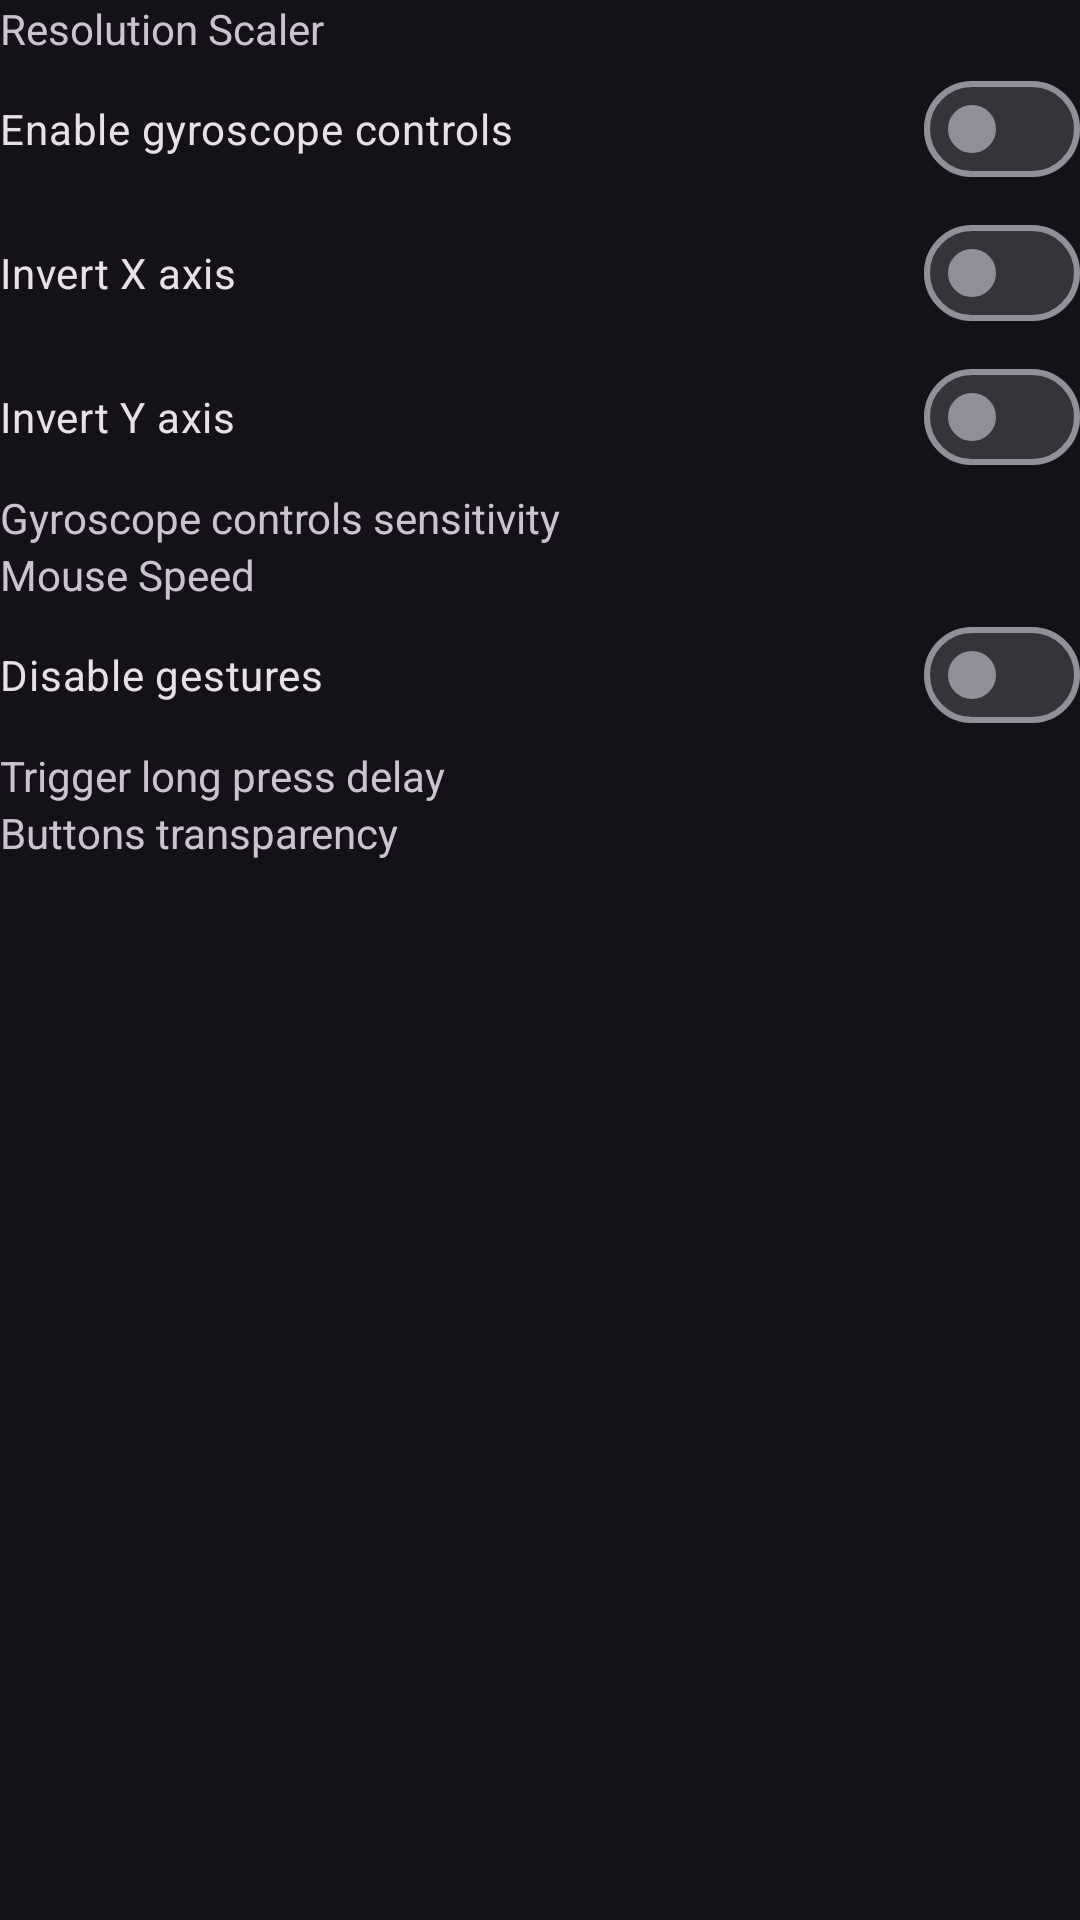

Layout XML and referenced resources for this Android screen:
<!-- AndroidManifest.xml: application theme MojoLauncher.AppTheme -->
<!-- res/layout/dialog_quick_setting.xml -->
<androidx.constraintlayout.widget.ConstraintLayout
    xmlns:android="http://schemas.android.com/apk/res/android"
    xmlns:app="http://schemas.android.com/apk/res-auto"
    xmlns:tools="http://schemas.android.com/tools"
    android:id="@+id/edit_layout"
    android:layout_width="match_parent"
    android:layout_height="wrap_content"
    android:paddingHorizontal="@dimen/padding_moderate"
    android:paddingVertical="@dimen/padding_moderate"
    app:layout_optimizationLevel="standard|dimensions|chains">

    
    <TextView
        android:id="@+id/editResolution_textView"
        android:layout_width="wrap_content"
        android:layout_height="wrap_content"
        android:layout_marginTop="@dimen/_5sdp"
        android:gravity="center"
        android:paddingEnd="5dp"
        android:text="@string/mcl_setting_title_resolution_scaler"

        app:layout_constraintStart_toStartOf="parent"
        app:layout_constraintTop_toTopOf="parent" />

    <com.kdt.CustomSeekbar
        android:id="@+id/editResolution_seekbar"
        android:layout_width="0dp"
        android:layout_height="@dimen/_36sdp"
        android:min="@integer/resolution_seekbar_min"
        app:seekBarIncrement="@integer/resolution_seekbar_increment"

        app:layout_constraintEnd_toEndOf="parent"
        app:layout_constraintHorizontal_bias="0.538"
        app:layout_constraintStart_toStartOf="parent"
        app:layout_constraintTop_toBottomOf="@+id/editResolution_textView" />

    <TextView
        android:id="@+id/editResolution_textView_percent"
        android:layout_width="150dp"
        android:layout_height="0dp"
        android:gravity="end"
        tools:text="50%"

        app:layout_constraintBottom_toBottomOf="@id/editResolution_textView"
        app:layout_constraintEnd_toEndOf="parent"
        app:layout_constraintTop_toTopOf="@id/editResolution_textView" />

    
    <com.google.android.material.materialswitch.MaterialSwitch
        android:id="@+id/checkboxGyro"
        android:layout_width="match_parent"
        android:layout_height="@dimen/_36sdp"
        android:text="@string/preference_enable_gyro_title"

        app:layout_constraintStart_toStartOf="parent"
        app:layout_constraintTop_toBottomOf="@id/editResolution_seekbar"/>

    <com.google.android.material.materialswitch.MaterialSwitch
        android:id="@+id/checkboxGyroX"
        android:layout_width="match_parent"
        android:layout_height="@dimen/_36sdp"
        android:text="@string/preference_gyro_invert_x_axis"

        app:layout_constraintStart_toStartOf="parent"
        app:layout_constraintTop_toBottomOf="@id/checkboxGyro"/>

    <com.google.android.material.materialswitch.MaterialSwitch
        android:id="@+id/checkboxGyroY"
        android:layout_width="match_parent"
        android:layout_height="@dimen/_36sdp"
        android:text="@string/preference_gyro_invert_y_axis"

        app:layout_constraintStart_toStartOf="parent"
        app:layout_constraintTop_toBottomOf="@id/checkboxGyroX"/>

    
    <TextView
        android:id="@+id/editGyro_textView"
        android:layout_width="wrap_content"
        android:layout_height="wrap_content"
        android:layout_marginTop="@dimen/_5sdp"
        android:gravity="center"
        android:paddingEnd="5dp"
        android:text="@string/preference_gyro_sensitivity_title"

        app:layout_constraintStart_toStartOf="parent"
        app:layout_constraintTop_toBottomOf="@id/checkboxGyroY" />

    <com.kdt.CustomSeekbar
        android:id="@+id/editGyro_seekbar"
        android:layout_width="0dp"
        android:layout_height="@dimen/_36sdp"

        android:min="@integer/gyro_speed_seekbar_min"
        android:max="@integer/gyro_speed_seekbar_max"
        app:seekBarIncrement="@integer/gyro_speed_seekbar_increment"

        app:layout_constraintEnd_toEndOf="parent"
        app:layout_constraintHorizontal_bias="0.538"
        app:layout_constraintStart_toStartOf="parent"
        app:layout_constraintTop_toBottomOf="@+id/editGyro_textView" />

    <TextView
        android:id="@+id/editGyro_textView_percent"
        android:layout_width="150dp"
        android:layout_height="0dp"
        android:gravity="end"
        tools:text="100%"

        app:layout_constraintBottom_toBottomOf="@id/editGyro_textView"
        app:layout_constraintEnd_toEndOf="parent"
        app:layout_constraintTop_toTopOf="@id/editGyro_textView" />


    
    <TextView
        android:id="@+id/editMouseSpeed_textView"
        android:layout_width="wrap_content"
        android:layout_height="wrap_content"
        android:layout_marginTop="@dimen/_5sdp"
        android:gravity="center"
        android:paddingEnd="5dp"
        android:text="@string/mcl_setting_title_mousespeed"

        app:layout_constraintStart_toStartOf="parent"
        app:layout_constraintTop_toBottomOf="@id/editGyro_seekbar" />

    <com.kdt.CustomSeekbar
        android:id="@+id/editMouseSpeed_seekbar"
        android:layout_width="0dp"
        android:layout_height="@dimen/_36sdp"

        android:min="@integer/mouse_speed_seekbar_min"
        android:max="@integer/mouse_speed_seekbar_max"
        app:seekBarIncrement="@integer/mouse_speed_seekbar_increment"

        app:layout_constraintEnd_toEndOf="parent"
        app:layout_constraintHorizontal_bias="0.538"
        app:layout_constraintStart_toStartOf="parent"
        app:layout_constraintTop_toBottomOf="@+id/editMouseSpeed_textView" />

    <TextView
        android:id="@+id/editMouseSpeed_textView_percent"
        android:layout_width="150dp"
        android:layout_height="0dp"
        android:gravity="end"
        tools:text="100%"

        app:layout_constraintBottom_toBottomOf="@id/editMouseSpeed_textView"
        app:layout_constraintEnd_toEndOf="parent"
        app:layout_constraintTop_toTopOf="@id/editMouseSpeed_textView" />

    
    <com.google.android.material.materialswitch.MaterialSwitch
        android:id="@+id/checkboxGesture"
        android:layout_width="match_parent"
        android:layout_height="@dimen/_36sdp"
        android:text="@string/mcl_disable_gestures"

        app:layout_constraintStart_toStartOf="parent"
        app:layout_constraintTop_toBottomOf="@id/editMouseSpeed_seekbar"/>

    
    <TextView
        android:id="@+id/editGestureDelay_textView"
        android:layout_width="wrap_content"
        android:layout_height="wrap_content"
        android:layout_marginTop="@dimen/_5sdp"
        android:gravity="center"
        android:paddingEnd="5dp"
        android:text="@string/mcl_setting_title_longpresstrigger"

        app:layout_constraintStart_toStartOf="parent"
        app:layout_constraintTop_toBottomOf="@id/checkboxGesture" />

    <com.kdt.CustomSeekbar
        android:id="@+id/editGestureDelay_seekbar"
        android:layout_width="0dp"
        android:layout_height="@dimen/_36sdp"

        android:min="@integer/gesture_delay_seekbar_min"
        android:max="@integer/gesture_delay_seekbar_max"
        app:seekBarIncrement="@integer/gesture_delay_seekbar_increment"

        app:layout_constraintEnd_toEndOf="parent"
        app:layout_constraintHorizontal_bias="0.538"
        app:layout_constraintStart_toStartOf="parent"
        app:layout_constraintTop_toBottomOf="@+id/editGestureDelay_textView" />

    <TextView
        android:id="@+id/editGestureDelay_textView_percent"
        android:layout_width="150dp"
        android:layout_height="0dp"
        android:gravity="end"
        tools:text="270 ms"

        app:layout_constraintBottom_toBottomOf="@id/editGestureDelay_textView"
        app:layout_constraintEnd_toEndOf="parent"
        app:layout_constraintTop_toTopOf="@id/editGestureDelay_textView" />

    
    <TextView
        android:id="@+id/buttonTransparency_textView"
        android:layout_width="wrap_content"
        android:layout_height="wrap_content"
        android:layout_marginTop="@dimen/_5sdp"
        android:gravity="center"
        android:paddingEnd="5dp"
        android:text="@string/preference_button_transparency"

        app:layout_constraintStart_toStartOf="parent"
        app:layout_constraintTop_toBottomOf="@id/editGestureDelay_seekbar" />

    <com.kdt.CustomSeekbar
        android:id="@+id/buttonTransparency_seekBar"
        android:layout_width="0dp"
        android:layout_height="@dimen/_36sdp"

        android:min="0"
        android:max="100"
        app:seekBarIncrement="5"

        app:layout_constraintEnd_toEndOf="parent"
        app:layout_constraintHorizontal_bias="0.538"
        app:layout_constraintStart_toStartOf="parent"
        app:layout_constraintTop_toBottomOf="@+id/buttonTransparency_textView" />

    <TextView
        android:id="@+id/buttonTransparency_textView_percent"
        android:layout_width="150dp"
        android:layout_height="0dp"
        android:gravity="end"
        tools:text="%"

        app:layout_constraintBottom_toBottomOf="@id/buttonTransparency_textView"
        app:layout_constraintEnd_toEndOf="parent"
        app:layout_constraintTop_toTopOf="@id/buttonTransparency_textView" />

</androidx.constraintlayout.widget.ConstraintLayout>
<!-- resources referenced by this layout -->
<resources>
  <integer name="gesture_delay_seekbar_increment">10</integer>
  <integer name="gesture_delay_seekbar_max">1000</integer>
  <integer name="gesture_delay_seekbar_min">100</integer>
  <integer name="gyro_speed_seekbar_increment">5</integer>
  <integer name="gyro_speed_seekbar_max">300</integer>
  <integer name="gyro_speed_seekbar_min">25</integer>
  <integer name="mouse_speed_seekbar_increment">5</integer>
  <integer name="mouse_speed_seekbar_max">300</integer>
  <integer name="mouse_speed_seekbar_min">25</integer>
  <integer name="resolution_seekbar_increment">5</integer>
  <integer name="resolution_seekbar_min">25</integer>
  <string name="mcl_disable_gestures">Disable gestures</string>
  <string name="mcl_setting_title_longpresstrigger">Trigger long press delay</string>
  <string name="mcl_setting_title_mousespeed">Mouse Speed</string>
  <string name="mcl_setting_title_resolution_scaler">Resolution Scaler</string>
  <string name="preference_button_transparency">Buttons transparency</string>
  <string name="preference_enable_gyro_title">Enable gyroscope controls</string>
  <string name="preference_gyro_invert_x_axis">Invert X axis</string>
  <string name="preference_gyro_invert_y_axis">Invert Y axis</string>
  <string name="preference_gyro_sensitivity_title">Gyroscope controls sensitivity</string>
  <style name="MojoLauncher.AppTheme" parent="MojoLauncher">
          <item name="windowNoTitle">true</item>
          <item name="windowActionBar">false</item>
          <item name="android:windowContentOverlay">@null</item>
          <item name="android:statusBarColor">@color/background_status_bar</item>
          <item name="android:navigationBarColor">@color/background_app</item>
          <item name="preferenceTheme">@style/PreferenceThemeOverlay.v14.Material</item>
          <item name="preferenceCategoryStyle">@style/MojoLauncher.PreferenceCategory</item>
  
          <item name="android:textSize">@dimen/_14ssp</item>
  
      </style>
  <color name="background_status_bar">#242424</color>
  <color name="background_app">#181818</color>
  <style name="MojoLauncher.PreferenceCategory" parent="Preference.Category.Material">
          <item name="android:textColor">?attr/colorPrimary</item>
      </style>
  <style name="MojoLauncher.SeekBar" parent="Widget.AppCompat.SeekBar">
          <item name="android:progressDrawable">@drawable/minepb_progress</item>
          <item name="android:thumb">@drawable/mineknob_on_unfiltered</item>
          <item name="android:thumbOffset">0dp</item>
          <item name="android:maxHeight">4dp</item>
          <item name="android:minHeight">4dp</item>
      </style>
  <style name="MojoLauncher.Switch" parent="Widget.AppCompat.CompoundButton.Switch">
          <item name="track">@drawable/mineknob_track_mask_unfiltered</item>
          <item name="trackTint">@color/mineknob_track_tint</item>
          <item name="trackTintMode">multiply</item>
          <item name="android:thumb">@drawable/mineknob_switch</item>
          <item name="switchMinWidth">40dp</item>
      </style>
  <style name="MojoLauncher.Button" parent="Widget.AppCompat.Button">
          <item name="android:background">@drawable/button_flat</item>
      </style>
  <style name="MojoLauncher.Button.Toggle" parent="MojoLauncher.Button">
          <item name="android:background">@drawable/button_flat_toggle</item>
      </style>
</resources>
